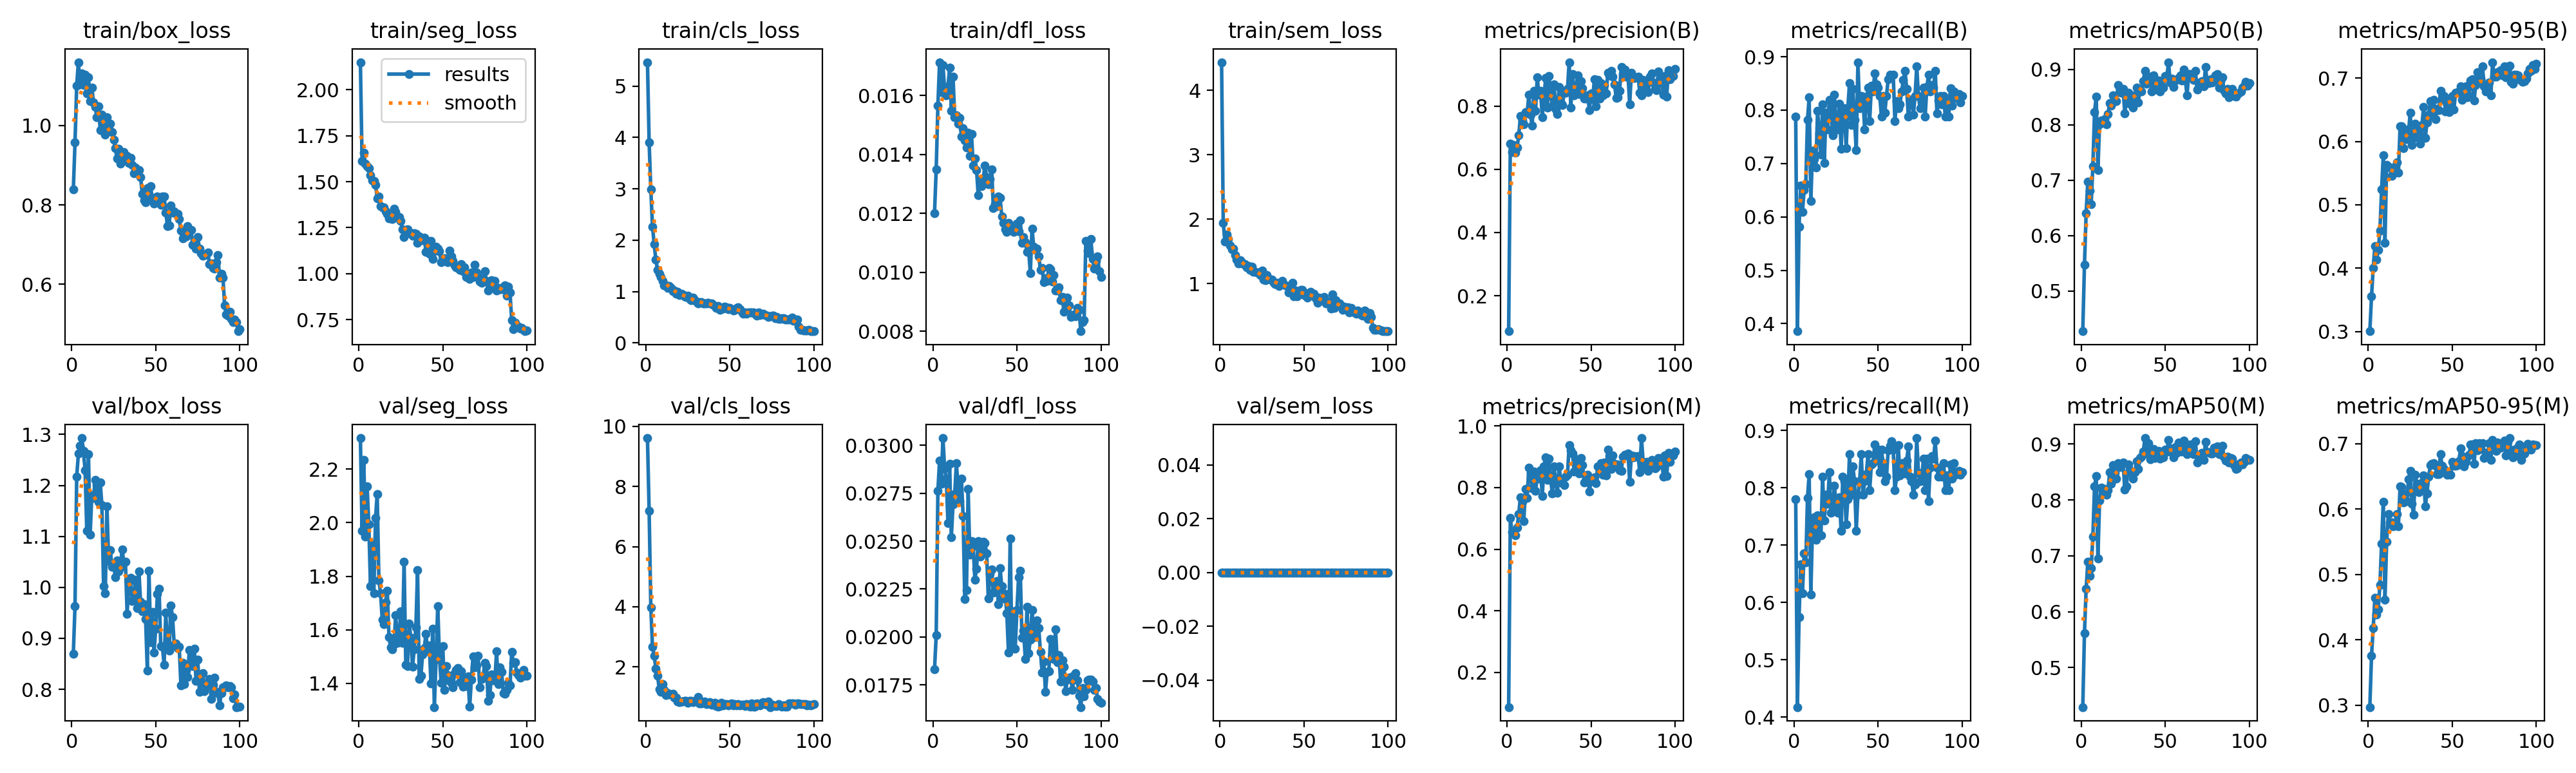

The file beside this chart, header and first rows:
epoch, time, train/box_loss, train/seg_loss, train/cls_loss, train/dfl_loss, train/sem_loss, metrics/precision(B), metrics/recall(B), metrics/mAP50(B), metrics/mAP50-95(B), metrics/precision(M), metrics/recall(M), metrics/mAP50(M), metrics/mAP50-95(M), val/box_loss, val/seg_loss, val/cls_loss, val/dfl_loss, val/sem_loss, lr/pg0, lr/pg1, lr/pg2
1, 39.19, 0.8385, 2.15, 5.467, 0.01201, 4.438, 0.08781, 0.7874, 0.4273, 0.3004, 0.08693, 0.7795, 0.4294, 0.2972, 0.87, 2.315, 9.611, 0.01831, 0, 0.0006545, 0.0006545, 0.0006545
2, 58.68, 0.9572, 1.612, 3.902, 0.01349, 1.938, 0.6809, 0.3858, 0.5469, 0.3552, 0.7021, 0.4173, 0.5611, 0.3758, 0.9637, 1.97, 7.18, 0.02008, 0, 0.001308, 0.001308, 0.001308
3, 78.04, 1.101, 1.659, 2.984, 0.01565, 1.654, 0.6542, 0.581, 0.6401, 0.3999, 0.6554, 0.5748, 0.6409, 0.4178, 1.217, 2.235, 3.981, 0.02762, 0, 0.001949, 0.001949, 0.001949
4, 97.37, 1.16, 1.597, 2.267, 0.01713, 1.758, 0.6765, 0.6588, 0.6977, 0.435, 0.6527, 0.666, 0.6891, 0.4646, 1.262, 1.948, 2.662, 0.0292, 0, 0.001941, 0.001941, 0.001941
5, 117, 1.104, 1.585, 1.918, 0.01612, 1.692, 0.6535, 0.6088, 0.6813, 0.4132, 0.6453, 0.6159, 0.6643, 0.4384, 1.278, 2.136, 2.37, 0.02801, 0, 0.001921, 0.001921, 0.001921
6, 136.6, 1.131, 1.572, 1.62, 0.01704, 1.59, 0.6681, 0.6498, 0.6563, 0.429, 0.6694, 0.685, 0.6775, 0.4469, 1.293, 1.995, 1.94, 0.03038, 0, 0.001901, 0.001901, 0.001901
7, 155.9, 1.102, 1.537, 1.421, 0.01623, 1.534, 0.7066, 0.6614, 0.7256, 0.4592, 0.715, 0.6693, 0.7343, 0.4841, 1.267, 1.763, 1.714, 0.02881, 0, 0.001881, 0.001881, 0.001881
8, 175.1, 1.129, 1.507, 1.35, 0.016, 1.537, 0.7679, 0.7817, 0.8226, 0.5249, 0.7679, 0.7817, 0.8239, 0.5474, 1.23, 1.921, 1.263, 0.02825, 0, 0.001861, 0.001861, 0.001861
9, 194.4, 1.081, 1.502, 1.286, 0.01632, 1.438, 0.7548, 0.824, 0.851, 0.5778, 0.7548, 0.824, 0.8434, 0.6113, 1.111, 1.735, 1.158, 0.02593, 0, 0.001842, 0.001842, 0.001842
10, 213.9, 1.121, 1.484, 1.205, 0.01694, 1.369, 0.7431, 0.6299, 0.7183, 0.4399, 0.6917, 0.6142, 0.6952, 0.4614, 1.261, 2.017, 1.431, 0.02904, 0, 0.001822, 0.001822, 0.001822
11, 233.2, 1.062, 1.411, 1.122, 0.01549, 1.307, 0.7803, 0.7244, 0.8006, 0.563, 0.7949, 0.7323, 0.7986, 0.5496, 1.103, 2.106, 1.225, 0.02519, 0, 0.001802, 0.001802, 0.001802
12, 252.4, 1.097, 1.421, 1.125, 0.01664, 1.36, 0.7767, 0.7087, 0.8071, 0.56, 0.7657, 0.748, 0.8215, 0.5926, 1.181, 1.784, 1.068, 0.02692, 0, 0.001782, 0.001782, 0.001782
13, 271.5, 1.059, 1.367, 1.065, 0.01527, 1.334, 0.8355, 0.6929, 0.806, 0.5589, 0.8639, 0.7087, 0.8153, 0.5791, 1.176, 1.737, 1.124, 0.02744, 0, 0.001762, 0.001762, 0.001762
14, 291, 1.047, 1.359, 1.108, 0.01533, 1.299, 0.7718, 0.7991, 0.8095, 0.5456, 0.8488, 0.7514, 0.82, 0.5792, 1.21, 1.638, 1.087, 0.02906, 0, 0.001743, 0.001743, 0.001743
15, 310.4, 1.021, 1.36, 1.071, 0.01505, 1.299, 0.7382, 0.7559, 0.8008, 0.5495, 0.7983, 0.7169, 0.8095, 0.5737, 1.201, 1.621, 1.088, 0.02788, 0, 0.001723, 0.001723, 0.001723
16, 329.8, 1.048, 1.339, 1.006, 0.01525, 1.256, 0.8489, 0.7165, 0.8194, 0.5602, 0.852, 0.7165, 0.8174, 0.5775, 1.168, 1.704, 1.096, 0.0271, 0, 0.001703, 0.001703, 0.001703
17, 348.9, 0.9888, 1.326, 1.019, 0.0146, 1.27, 0.7842, 0.811, 0.839, 0.5671, 0.7887, 0.8189, 0.8498, 0.5924, 1.205, 1.745, 0.9756, 0.02825, 0, 0.001683, 0.001683, 0.001683
18, 368.1, 1.028, 1.3, 0.9614, 0.0149, 1.211, 0.8901, 0.7008, 0.8344, 0.5506, 0.8323, 0.7425, 0.8292, 0.5739, 1.161, 1.572, 0.9827, 0.02632, 0, 0.001663, 0.001663, 0.001663
19, 387.3, 0.9938, 1.299, 0.9891, 0.01447, 1.263, 0.8367, 0.7953, 0.8524, 0.6245, 0.8303, 0.7874, 0.8627, 0.6349, 1.002, 1.534, 0.8425, 0.02198, 0, 0.001644, 0.001644, 0.001644
20, 406.3, 0.9776, 1.298, 0.9254, 0.01423, 1.185, 0.8472, 0.7638, 0.8424, 0.624, 0.856, 0.7716, 0.8491, 0.6333, 0.9882, 1.526, 0.8307, 0.02244, 0, 0.001624, 0.001624, 0.001624
21, 425.5, 1.021, 1.352, 0.9571, 0.01474, 1.181, 0.7653, 0.8189, 0.8424, 0.5891, 0.7727, 0.8268, 0.8384, 0.6105, 1.159, 1.547, 0.8573, 0.02772, 0, 0.001604, 0.001604, 0.001604
22, 444.7, 1.001, 1.337, 0.945, 0.01396, 1.174, 0.8259, 0.8032, 0.872, 0.6194, 0.8693, 0.7559, 0.8656, 0.6224, 1.051, 1.654, 0.8465, 0.02429, 0, 0.001584, 0.001584, 0.001584
23, 463.9, 1.005, 1.305, 0.9095, 0.01469, 1.172, 0.8885, 0.7528, 0.8592, 0.6035, 0.8978, 0.7607, 0.8591, 0.6123, 1.073, 1.552, 0.8692, 0.025, 0, 0.001564, 0.001564, 0.001564
24, 483.2, 0.9839, 1.308, 0.8907, 0.01362, 1.135, 0.7958, 0.8287, 0.858, 0.6139, 0.8256, 0.8032, 0.8639, 0.6451, 1.04, 1.575, 0.8747, 0.02472, 0, 0.001545, 0.001545, 0.001545
25, 502.4, 0.9643, 1.288, 0.9171, 0.01386, 1.198, 0.8952, 0.7716, 0.8644, 0.6455, 0.8952, 0.7716, 0.8665, 0.6581, 1.044, 1.668, 0.802, 0.023, 0, 0.001525, 0.001525, 0.001525
26, 521.6, 0.9425, 1.24, 0.8527, 0.01347, 1.065, 0.8357, 0.7638, 0.8206, 0.5949, 0.8277, 0.7565, 0.8183, 0.6085, 1.02, 1.552, 0.8747, 0.02356, 0, 0.001505, 0.001505, 0.001505
27, 540.7, 0.9167, 1.199, 0.8368, 0.01261, 1.052, 0.7987, 0.8124, 0.8449, 0.6061, 0.7804, 0.7834, 0.8242, 0.5916, 1.053, 1.854, 0.8711, 0.025, 0, 0.001485, 0.001485, 0.001485
28, 559.8, 0.9412, 1.238, 0.879, 0.01312, 1.127, 0.8684, 0.7274, 0.8573, 0.6284, 0.8693, 0.7244, 0.8639, 0.6525, 1.031, 1.47, 0.8203, 0.02418, 0, 0.001465, 0.001465, 0.001465
29, 579, 0.9043, 1.241, 0.8376, 0.01292, 1.074, 0.7891, 0.7955, 0.8381, 0.6218, 0.8125, 0.8191, 0.853, 0.6388, 1.039, 1.464, 0.8492, 0.02459, 0, 0.001446, 0.001446, 0.001446
30, 598.1, 0.9242, 1.226, 0.805, 0.01319, 1.061, 0.7758, 0.8032, 0.8536, 0.6112, 0.7834, 0.811, 0.8481, 0.6257, 1.075, 1.624, 0.8989, 0.02496, 0, 0.001426, 0.001426, 0.001426
31, 617.3, 0.9329, 1.215, 0.7738, 0.01363, 1.057, 0.8606, 0.729, 0.8305, 0.5967, 0.8698, 0.7363, 0.838, 0.633, 1.051, 1.57, 1.003, 0.0249, 0, 0.001406, 0.001406, 0.001406
32, 636.3, 0.9153, 1.206, 0.7902, 0.01322, 1.012, 0.8091, 0.8032, 0.852, 0.6258, 0.8251, 0.7799, 0.8498, 0.6402, 1.05, 1.462, 0.7855, 0.02438, 0, 0.001386, 0.001386, 0.001386
33, 655.2, 0.923, 1.219, 0.7954, 0.01299, 0.9919, 0.8027, 0.8504, 0.8672, 0.655, 0.8146, 0.8583, 0.8696, 0.6517, 0.9481, 1.526, 0.7873, 0.022, 0, 0.001366, 0.001366, 0.001366
34, 674.3, 0.9054, 1.218, 0.7746, 0.01316, 1.008, 0.8418, 0.7716, 0.8402, 0.6057, 0.8078, 0.7874, 0.8555, 0.6039, 1.01, 1.61, 0.8315, 0.02329, 0, 0.001347, 0.001347, 0.001347
35, 693.3, 0.9192, 1.166, 0.7677, 0.0135, 0.9608, 0.842, 0.8394, 0.8623, 0.6304, 0.835, 0.8369, 0.8748, 0.6241, 1.018, 1.822, 0.8505, 0.02351, 0, 0.001327, 0.001327, 0.001327
36, 712.4, 0.9014, 1.204, 0.7744, 0.01218, 1.002, 0.8538, 0.7819, 0.8605, 0.6422, 0.8409, 0.811, 0.8777, 0.6494, 0.9727, 1.417, 0.7615, 0.0223, 0, 0.001307, 0.001307, 0.001307
37, 731.5, 0.879, 1.188, 0.7772, 0.01231, 1.041, 0.9388, 0.7248, 0.8788, 0.6633, 0.9388, 0.7248, 0.8864, 0.6672, 0.9796, 1.429, 0.7916, 0.02246, 0, 0.001287, 0.001287, 0.001287
38, 750.6, 0.8942, 1.183, 0.7655, 0.01225, 0.9922, 0.7955, 0.8898, 0.8974, 0.6404, 0.9217, 0.7874, 0.9108, 0.6692, 1.015, 1.509, 0.8316, 0.02292, 0, 0.001267, 0.001267, 0.001267
39, 769.9, 0.8812, 1.195, 0.7703, 0.01258, 0.9674, 0.901, 0.8032, 0.8744, 0.6656, 0.9099, 0.811, 0.8837, 0.6705, 0.9597, 1.532, 0.7494, 0.0217, 0, 0.001248, 0.001248, 0.001248
40, 789, 0.8885, 1.12, 0.7432, 0.01253, 0.9609, 0.8337, 0.8268, 0.8819, 0.6353, 0.8516, 0.8584, 0.9021, 0.6657, 1.032, 1.586, 0.7509, 0.02358, 0, 0.001228, 0.001228, 0.001228
41, 808.2, 0.8703, 1.176, 0.7201, 0.0119, 0.8602, 0.8535, 0.8256, 0.8861, 0.652, 0.8751, 0.7874, 0.8726, 0.6529, 0.9716, 1.52, 0.7997, 0.02265, 0, 0.001208, 0.001208, 0.001208
42, 827.3, 0.8276, 1.11, 0.6844, 0.01168, 0.8758, 0.8981, 0.7638, 0.8605, 0.6491, 0.8924, 0.811, 0.8816, 0.6532, 0.9529, 1.541, 0.6934, 0.022, 0, 0.001188, 0.001188, 0.001188
43, 846.4, 0.8121, 1.178, 0.718, 0.01146, 1.012, 0.8383, 0.8166, 0.8885, 0.68, 0.8464, 0.8241, 0.8908, 0.684, 0.9672, 1.399, 0.6652, 0.02223, 0, 0.001168, 0.001168, 0.001168
44, 865.6, 0.8072, 1.082, 0.6425, 0.01137, 0.8022, 0.8791, 0.8425, 0.8757, 0.6665, 0.896, 0.8583, 0.8756, 0.6665, 0.9379, 1.605, 0.7077, 0.02124, 0, 0.001149, 0.001149, 0.001149
45, 884.7, 0.8417, 1.122, 0.6855, 0.01167, 0.893, 0.8559, 0.7795, 0.863, 0.6715, 0.8732, 0.7953, 0.8793, 0.6617, 0.8368, 1.312, 0.8019, 0.01918, 0, 0.001129, 0.001129, 0.001129
46, 903.9, 0.8219, 1.146, 0.6666, 0.0115, 0.8004, 0.8236, 0.8458, 0.8801, 0.6475, 0.8165, 0.8409, 0.888, 0.6554, 1.032, 1.488, 0.7104, 0.02515, 0, 0.001109, 0.001109, 0.001109
47, 923.2, 0.8475, 1.136, 0.7087, 0.01146, 0.8673, 0.8237, 0.8347, 0.8605, 0.6621, 0.8314, 0.8425, 0.8742, 0.6521, 0.893, 1.689, 0.7609, 0.01948, 0, 0.001089, 0.001089, 0.001089
48, 942.4, 0.812, 1.121, 0.6911, 0.01138, 0.8985, 0.8337, 0.8682, 0.8707, 0.646, 0.8412, 0.8757, 0.8797, 0.6531, 0.9512, 1.503, 0.7544, 0.02134, 0, 0.001069, 0.001069, 0.001069
49, 961.5, 0.8027, 1.064, 0.6578, 0.01144, 0.8967, 0.7879, 0.8483, 0.8669, 0.664, 0.7879, 0.8483, 0.876, 0.6526, 0.8728, 1.403, 0.7179, 0.0194, 0, 0.00105, 0.00105, 0.00105
50, 980.7, 0.8189, 1.071, 0.6773, 0.01166, 0.8206, 0.8402, 0.8425, 0.8878, 0.672, 0.8215, 0.8661, 0.8905, 0.6725, 0.9195, 1.539, 0.7706, 0.02139, 0, 0.00103, 0.00103, 0.00103
51, 1000, 0.8217, 1.084, 0.6542, 0.01139, 0.8503, 0.8222, 0.8268, 0.8859, 0.6505, 0.8222, 0.8268, 0.8864, 0.6659, 0.9869, 1.376, 0.7883, 0.02311, 0, 0.00101, 0.00101, 0.00101
52, 1019, 0.8152, 1.083, 0.6245, 0.01176, 0.7858, 0.885, 0.7876, 0.9128, 0.6773, 0.833, 0.8661, 0.9068, 0.6659, 0.9974, 1.465, 0.7108, 0.02347, 0, 0.0009902, 0.0009902, 0.0009902
53, 1038, 0.8001, 1.063, 0.6374, 0.01099, 0.8099, 0.8001, 0.8268, 0.8764, 0.6771, 0.8154, 0.8425, 0.8922, 0.6668, 0.8846, 1.432, 0.7633, 0.01997, 0, 0.0009704, 0.0009704, 0.0009704
54, 1058, 0.8216, 1.124, 0.6826, 0.0112, 0.872, 0.8835, 0.7953, 0.8827, 0.6787, 0.8681, 0.811, 0.886, 0.6726, 0.8833, 1.409, 0.7115, 0.02033, 0, 0.0009506, 0.0009506, 0.0009506
55, 1077, 0.8217, 1.095, 0.688, 0.01103, 0.8281, 0.823, 0.8268, 0.8679, 0.6867, 0.8525, 0.8189, 0.8764, 0.6932, 0.8478, 1.403, 0.77, 0.01884, 0, 0.0009308, 0.0009308, 0.0009308
56, 1096, 0.7813, 1.071, 0.6506, 0.0107, 0.8413, 0.8719, 0.8578, 0.8803, 0.6659, 0.8799, 0.8656, 0.8952, 0.6813, 0.9501, 1.385, 0.7114, 0.02158, 0, 0.000911, 0.000911, 0.000911
57, 1115, 0.7464, 1.046, 0.5992, 0.01074, 0.7719, 0.8333, 0.8661, 0.8806, 0.677, 0.8409, 0.8737, 0.8838, 0.6653, 0.8794, 1.439, 0.7434, 0.01916, 0, 0.0008912, 0.0008912, 0.0008912
58, 1135, 0.7487, 1.033, 0.5632, 0.00998, 0.7026, 0.866, 0.8654, 0.884, 0.6869, 0.8817, 0.8806, 0.9028, 0.6717, 0.8755, 1.45, 0.7403, 0.01987, 0, 0.0008714, 0.0008714, 0.0008714
59, 1154, 0.7983, 1.03, 0.5901, 0.01149, 0.7785, 0.8394, 0.8661, 0.889, 0.6696, 0.8397, 0.8665, 0.8892, 0.6798, 0.9646, 1.458, 0.7072, 0.02139, 0, 0.0008516, 0.0008516, 0.0008516
60, 1175, 0.7798, 1.022, 0.5645, 0.01087, 0.7448, 0.9049, 0.7795, 0.8797, 0.6716, 0.9232, 0.7953, 0.8872, 0.6832, 0.9415, 1.405, 0.7614, 0.02024, 0, 0.0008318, 0.0008318, 0.0008318
... 40 more rows
